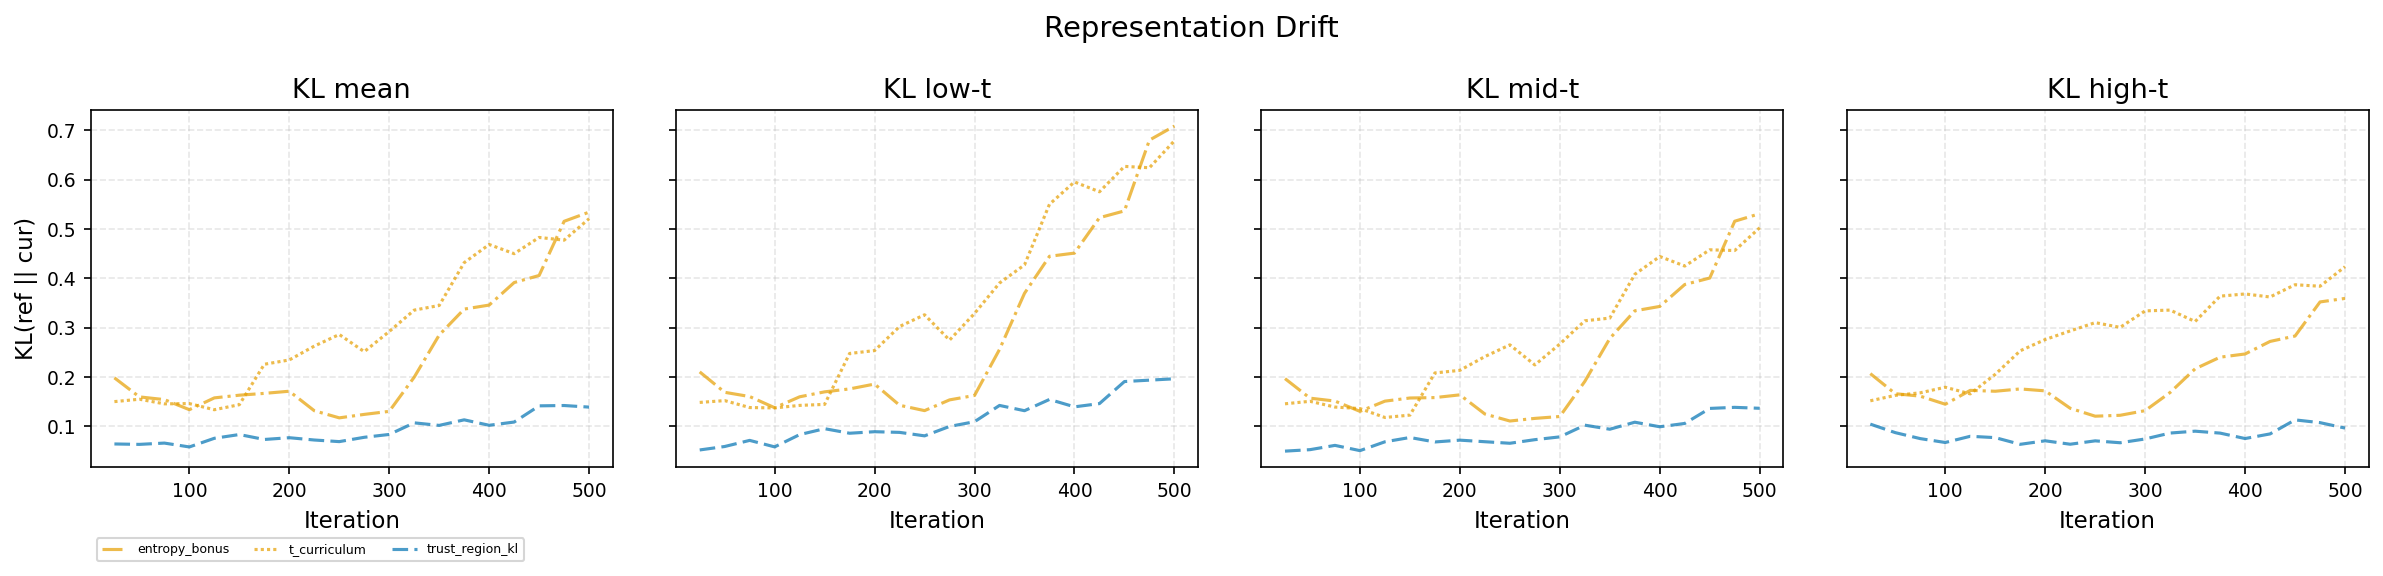

Values plotted in this chart, from the file beside it:
Method, KL_mean, KL_low_t, KL_mid_t, KL_high_t
entropy_bonus, 0.5774, 0.7749, 0.5667, 0.3758
t_curriculum, 0.6222, 0.8063, 0.6099, 0.5158
trust_region_kl, 0.1314, 0.2027, 0.132, 0.0708
